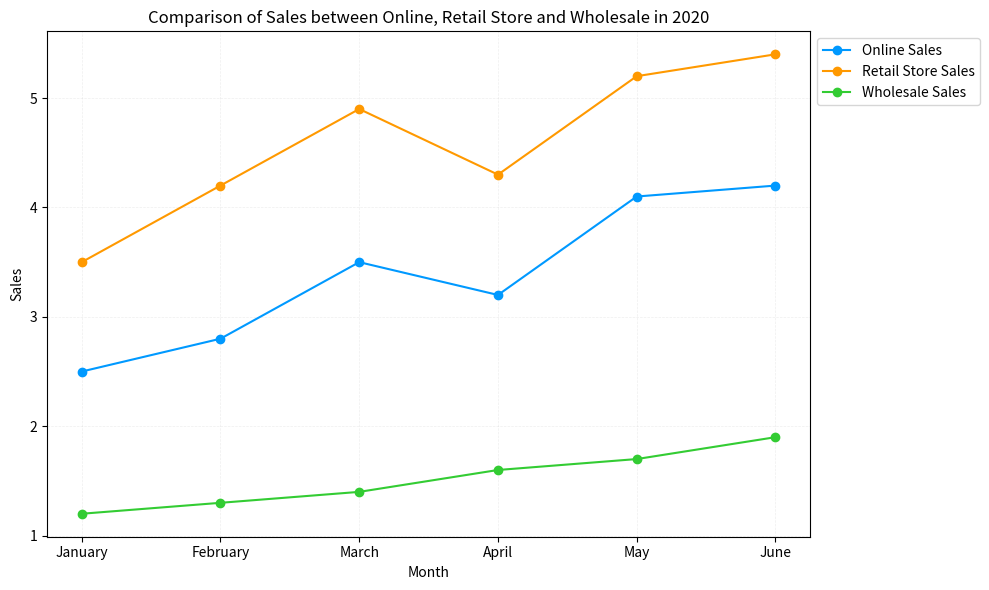

Python code for this plot: (Note: this script raises an exception after producing the figure.)


import matplotlib.pyplot as plt 
import numpy as np 

data = np.array([[2.5,3.5,1.2],[2.8,4.2,1.3],[3.5,4.9,1.4],[3.2,4.3,1.6],[4.1,5.2,1.7],[4.2,5.4,1.9]]) 

month = ['January','February','March','April','May','June'] 

fig = plt.figure(figsize=(10,6)) 
ax = fig.add_subplot(111) 

ax.plot(month, data[:, 0], label="Online Sales", color='#0099FF', marker='o') 
ax.plot(month, data[:, 1], label="Retail Store Sales", color='#FF9900', marker='o') 
ax.plot(month, data[:, 2], label="Wholesale Sales", color='#33CC33', marker='o') 

ax.set_title("Comparison of Sales between Online, Retail Store and Wholesale in 2020") 
ax.set_xlabel('Month') 
ax.set_ylabel('Sales') 

ax.grid(linestyle='--', linewidth=0.5, alpha=0.2) 
ax.set_xticks(month) 

ax.legend(loc='upper left', bbox_to_anchor=(1,1)) 

plt.tight_layout() 
plt.savefig('line chart/png/178.png') 
plt.clf()
